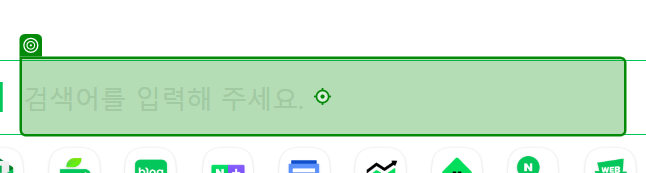
Task: 2025 ICT AI Agent 과정 
Workflow: 03_DT extraction 1_네이버 뉴스

Step 1: type "[strSearch + "[k(Enter)]"]" into 'INPUT query'

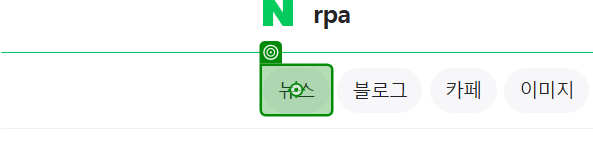
Step 2: click on '뉴스'

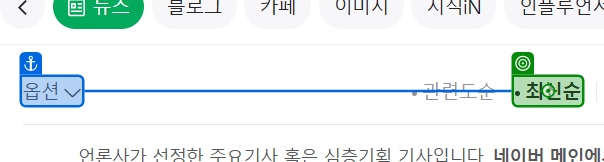
Step 3: click on '최신순'

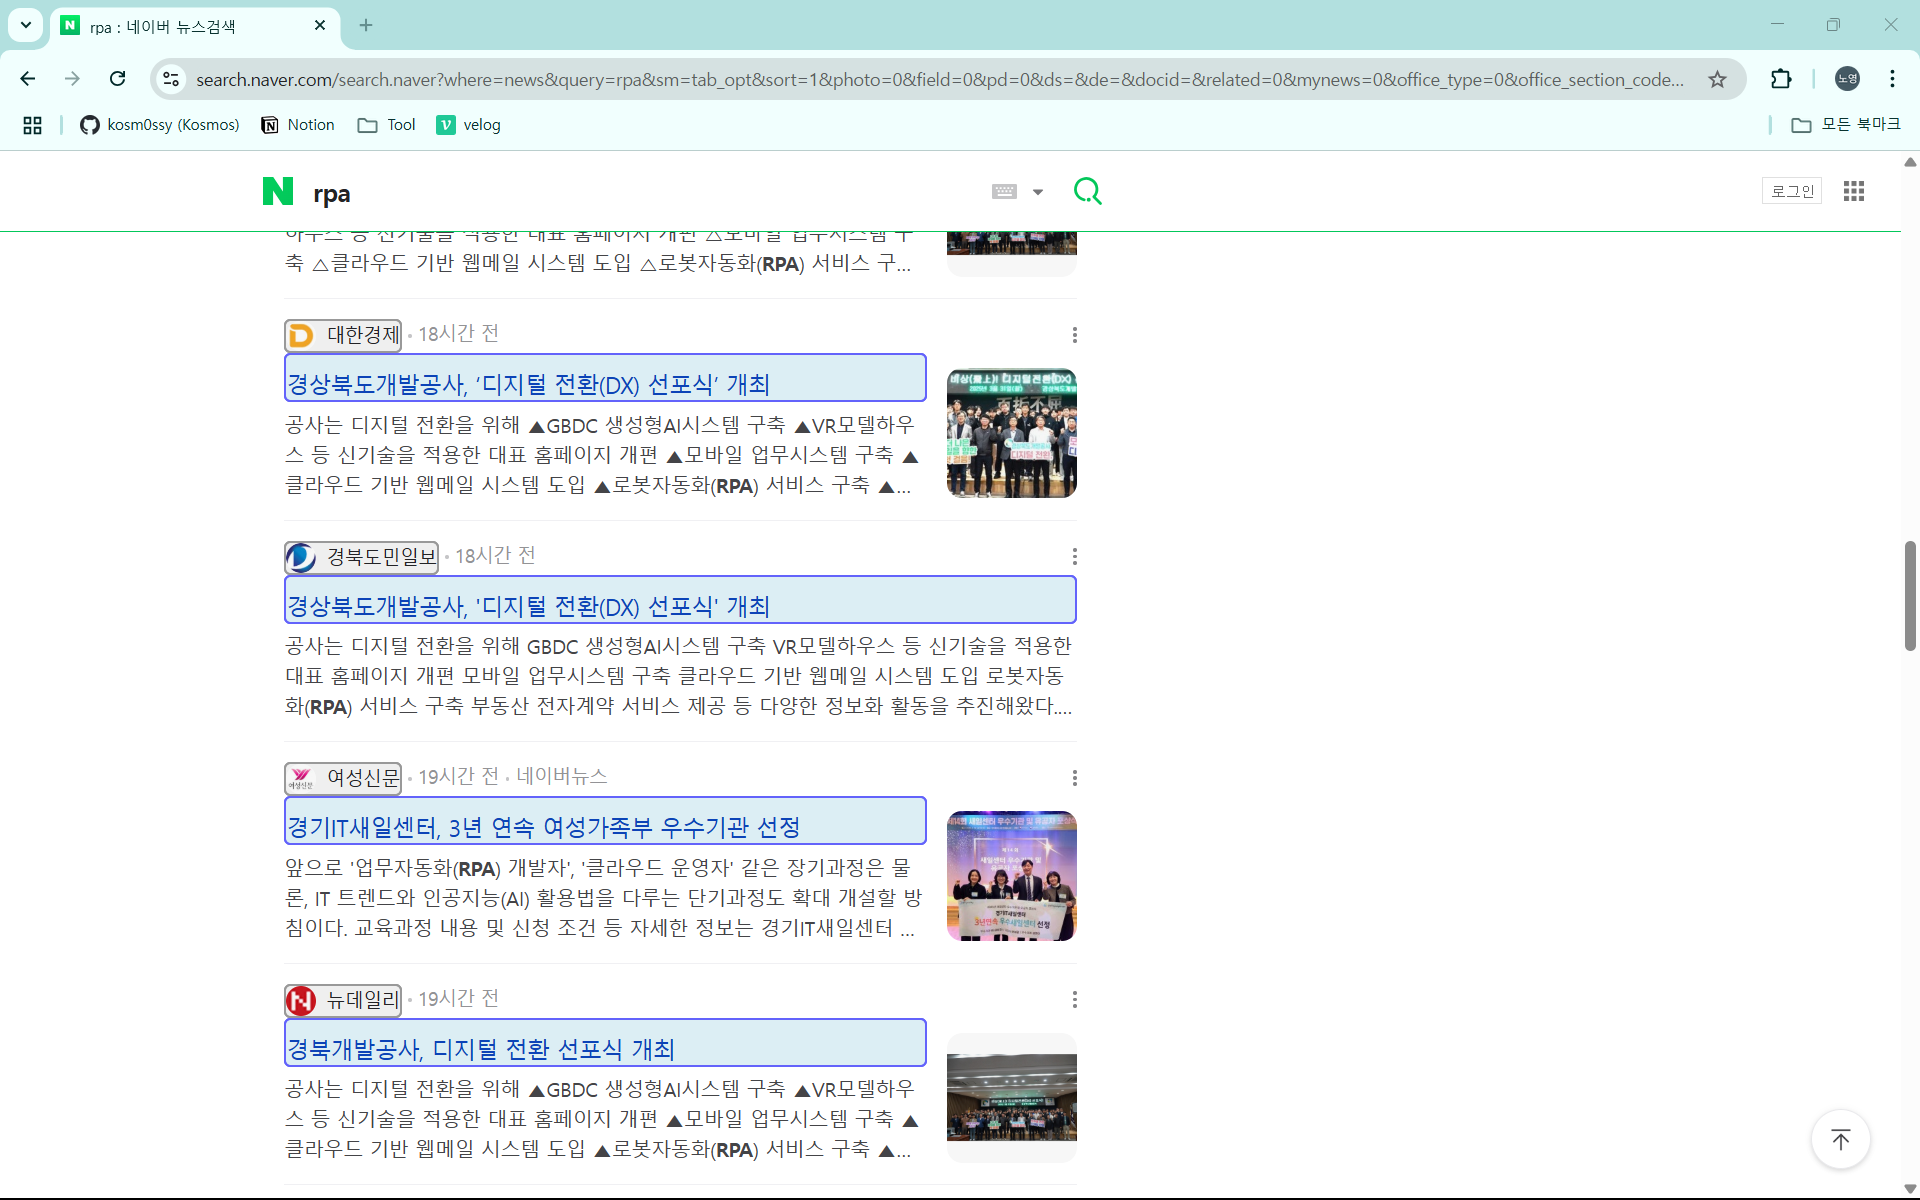
Step 4: get-text